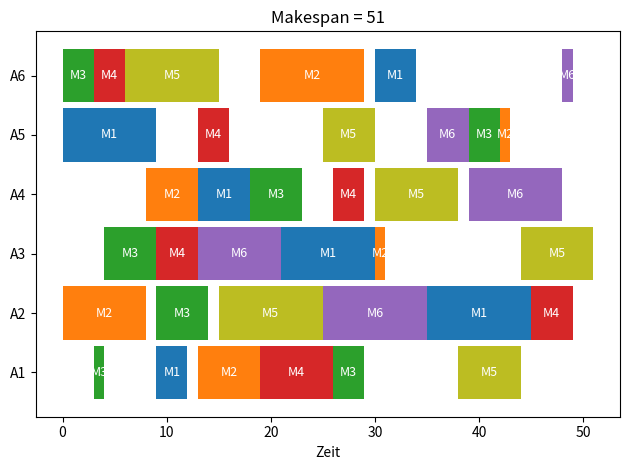

Source code (Python):
# [redacted]
import time
import matplotlib.pyplot as plt

auftraege = [
[(2,1), (0,3), (1,6), (3,7), (2,3), (4,6)],
[(1,8), (2,5), (4,10), (5,10), (0,10), (3,4)],
[(2,5), (3,4), (5,8), (0,9), (1,1), (4,7)],
[(1,5), (0,5), (2,5), (3,3), (4,8), (5,9)],
[(0,9), (3,3), (4,5), (5,4), (2,3), (1,1)],
[(2,3), (3,3), (4,9), (1,10), (0,4), (5,1)]
]

anzahl_auftraege = len(auftraege)
anzahl_maschinen = 1 + max(m for job in auftraege for m, _ in job)
maschinenfarben = ['tab:blue','tab:orange','tab:green','tab:red','tab:olive','tab:purple','tab:grey','tab:cyan']

def branch_and_bound_with_memo_and_progress():
    za = [0]*anzahl_auftraege
    zm = [0]*anzahl_maschinen
    idx = [0]*anzahl_auftraege

    best = float('inf')
    plan = []
    visited = {}

    q = []
    q.append((0, za, zm, idx, [], 0))

    start_time = time.time()
    last_status = start_time
    nodes = 0

    def state_key(idx, zm):
        return tuple(idx), tuple(zm)

    while q:
        g, za, zm, idx, p, ms = q.pop()  # LIFO Entnahme
        nodes += 1

        now = time.time()
        if now - last_status > 10:
            print(f"[{now-start_time:.1f}s] Knoten: {nodes}, Aktuell bestes Makespan: {best}, Queue: {len(q)}")
            last_status = now

        if g >= best:
            continue

        sk = state_key(idx, zm)
        if sk in visited and visited[sk] <= g:
            continue
        visited[sk] = g

        if all(idx[i] == len(auftraege[i]) for i in range(anzahl_auftraege)):
            runtime = now - start_time
            print(f">>> [Lösung] Makespan={ms} (bisher Optimum={best}) nach {runtime:.1f}s, {nodes} Knoten")
            if ms < best:
                best, plan = ms, p
            continue

        # 1: finde minimalen earliest start s*
        candidates_min = []
        candidates_second = []

        min_s = float('inf')
        second_s = float('inf')

        for a in range(anzahl_auftraege):
            if idx[a] < len(auftraege[a]):
                m, d = auftraege[a][idx[a]]
                s = max(za[a], zm[m])

                if s < min_s:
                    # bisheriges Minimum wird zweites Minimum
                    second_s = min_s
                    candidates_second = candidates_min.copy()

                    min_s = s
                    candidates_min = [(a, m, d, s)]

                elif s == min_s:
                    candidates_min.append((a, m, d, s))

                elif s < second_s:
                    second_s = s
                    candidates_second = [(a, m, d, s)]

                elif s == second_s:
                    candidates_second.append((a, m, d, s))
        candidates = []

        for a in range(anzahl_auftraege):
            if idx[a] < len(auftraege[a]):
                m, d = auftraege[a][idx[a]]
                s = max(za[a], zm[m])
                candidates.append((a, m, d, s))

        # nach earliest start sortieren
        candidates.sort(key=lambda x: x[3])

        """print(
            f"job a, maschine m, dauer d, earliest start s\n"
            f"candidates: {candidates}\n"
            f"candidates_min: {candidates_min}\n"
            f"candidates_second: {candidates_second}\n"
        )"""

        # candidates = Konfliktset
        for (a, m, d, s) in reversed(candidates):

                m, d = auftraege[a][idx[a]]
                s = max(za[a], zm[m])
                za2, zm2, idx2 = za[:], zm[:], idx[:]
                za2[a] = zm2[m] = s + d
                idx2[a] += 1
                ms2 = max(ms, s + d)

                # existing simple bounds
                ra = max(za2[j] + sum(dd for _, dd in auftraege[j][idx2[j]:]) for j in range(anzahl_auftraege))
                rm = max(zm2[i] + sum(dd for j in range(anzahl_auftraege)
                                      for mi, dd in auftraege[j][idx2[j]:] if mi == i)
                         for i in range(anzahl_maschinen))

                g2 = max(ms2, ra, rm)
                q.append((g2, za2, zm2, idx2, p + [(a, m, s, d)], ms2))

    print(f"\nFERTIG. Optimum: {best}. Gesamtknoten: {nodes}. Laufzeit: {time.time()-start_time:.1f} Sekunden.")

    return plan, best

if __name__ == "__main__":
    plan, makespan = branch_and_bound_with_memo_and_progress()

    print("\n[Optimum]:")
    for a, m, s, d in plan:
        print(f"  A{a+1} M{m+1} [{s}-{s+d}]")

    fig, ax = plt.subplots()
    for a, m, s, d in plan:
        ax.broken_barh([(s, d)], (a*10, 9), facecolors=maschinenfarben[m % len(maschinenfarben)])
        ax.text(s + d/2, a*10 + 4.5, f"M{m+1}", ha='center', va='center', color='white', fontsize=9)
    ax.set_yticks([a*10 + 4.5 for a in range(anzahl_auftraege)])
    ax.set_yticklabels([f"A{a+1}" for a in range(anzahl_auftraege)])
    ax.set_xlabel('Zeit')
    ax.set_title(f"Makespan = {makespan}")
    plt.tight_layout()
    plt.show()
